3-way image classification set "mvtec" from GitHub (nrl-ai/image-classification); label vocabulary: bolts, screw, tapping screw.

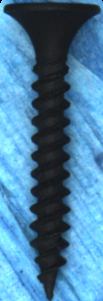
Label: tapping screw

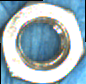
Label: bolts

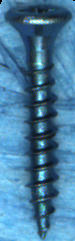
Label: tapping screw

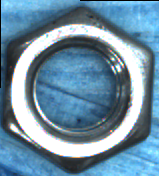
Label: bolts

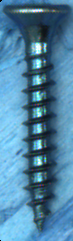
Label: tapping screw

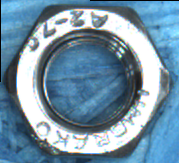
Label: bolts
